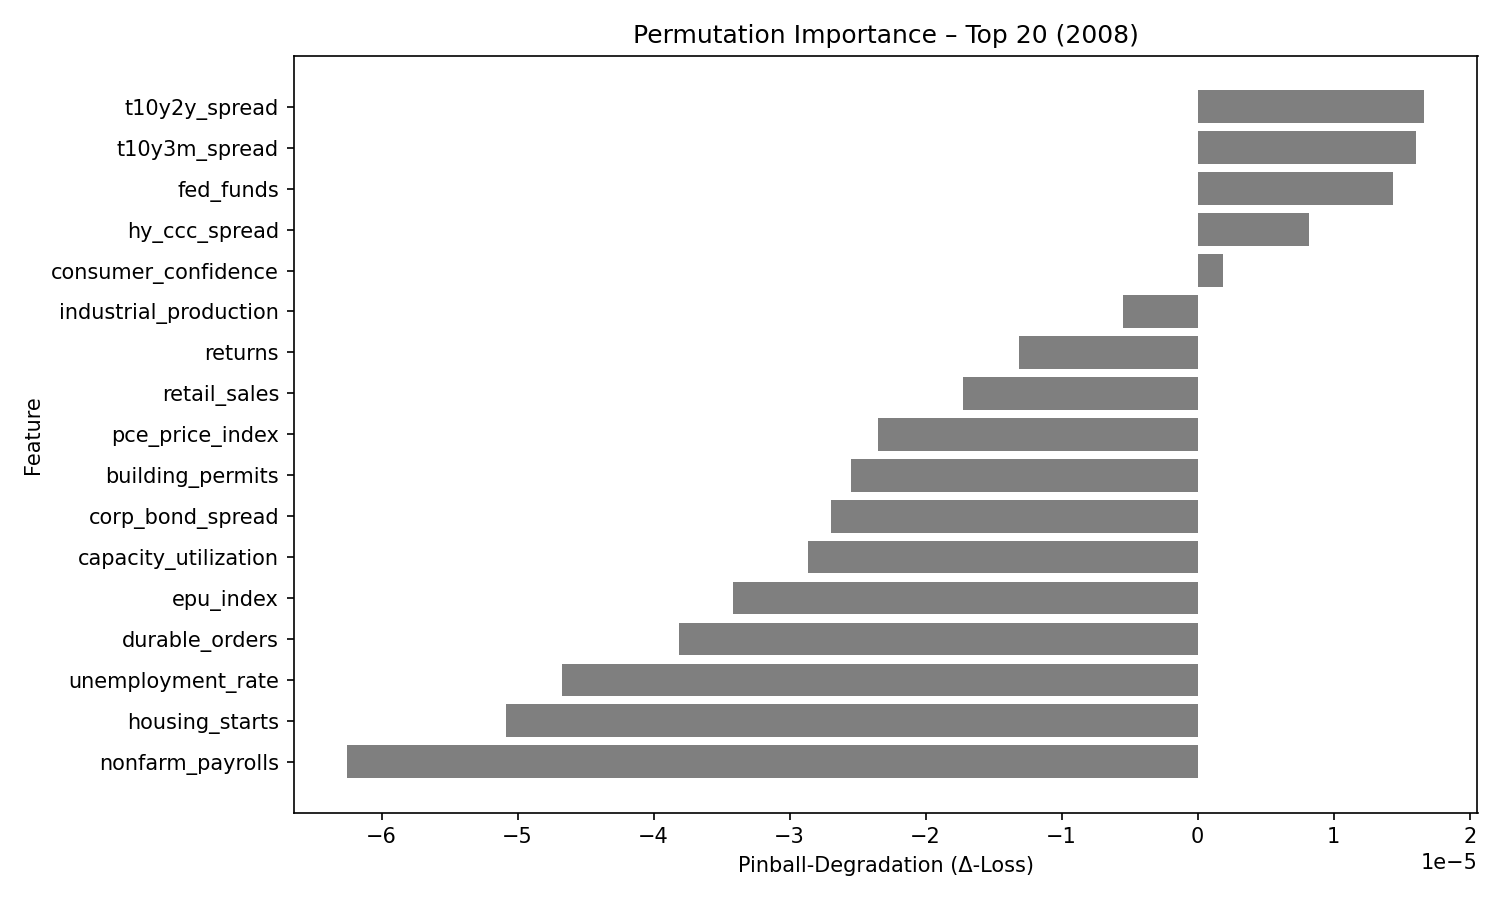

Data behind this chart, as committed beside it:
feature, pinball_degradation
t10y2y_spread, 1.661852e-05
t10y3m_spread, 1.6049482e-05
fed_funds, 1.439359e-05
hy_ccc_spread, 8.173287e-06
consumer_confidence, 1.8551946e-06
industrial_production, -5.4836273e-06
returns, -1.3167039e-05
retail_sales, -1.7222017e-05
pce_price_index, -2.3473054e-05
building_permits, -2.5487505e-05
corp_bond_spread, -2.6992522e-05
capacity_utilization, -2.865307e-05
epu_index, -3.4168363e-05
durable_orders, -3.814604e-05
unemployment_rate, -4.6726316e-05
housing_starts, -5.0822273e-05
nonfarm_payrolls, -6.25141e-05
